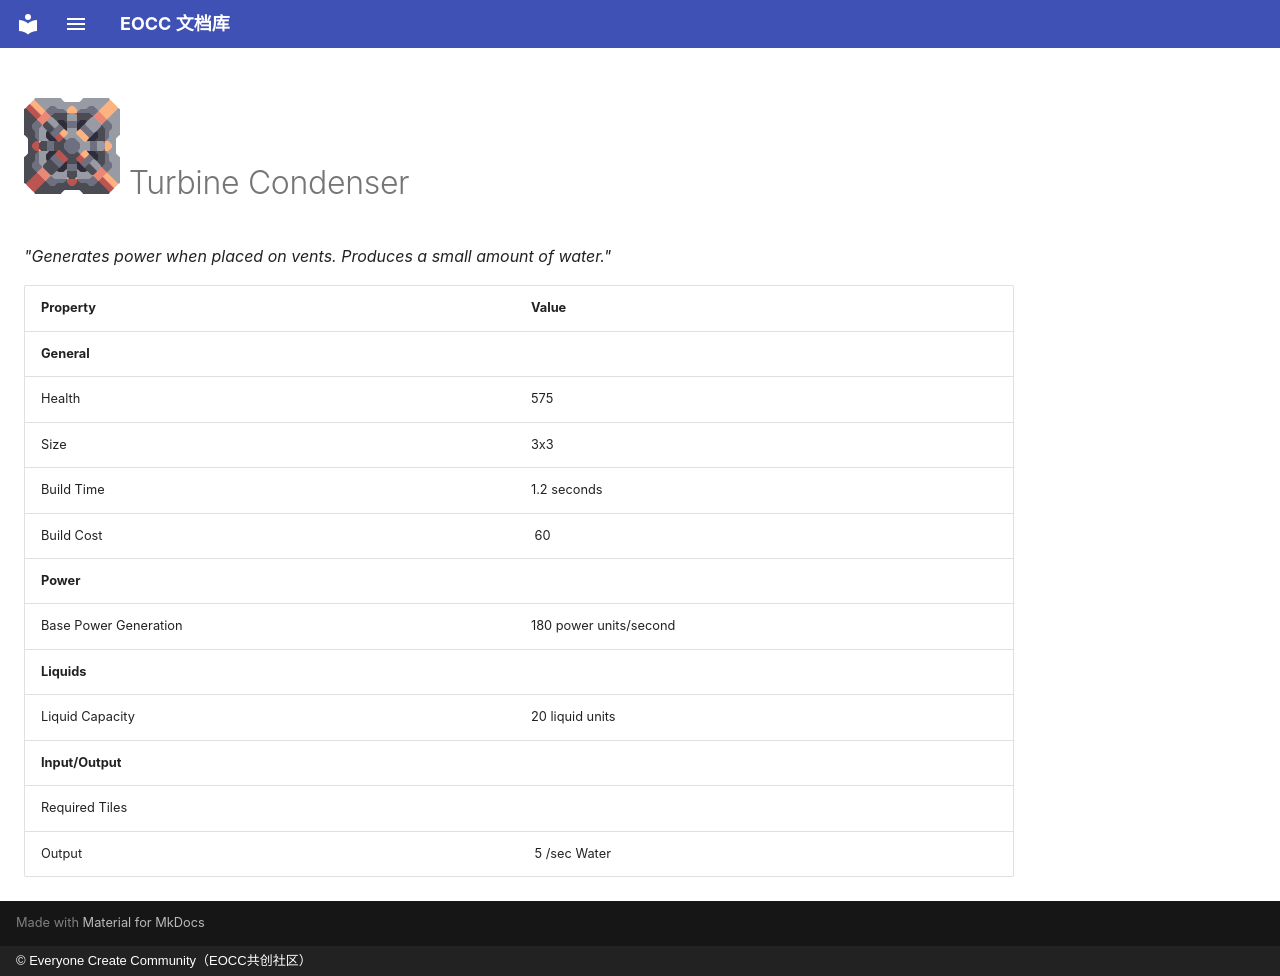

repository: eoccc/eoccc.github.io · page: wiki/mindustry/en/content/blocks/power/320-turbine-condenser/index.html · generator: mkdocs · copyright: © Everyone Create Community（EOCC共创社区）

# <img src="../../../../../../../ext/img/mindustry/block-turbine-condenser-ui.png" alt=""> Turbine Condenser

*"Generates power when placed on vents. Produces a small amount of water."*

| Property | Value |
|---|---|
| **General** |  |
| Health | 575 |
| Size | 3x3 |
| Build Time | 1.2  seconds |
| Build Cost | [<img src="../../../../../../../ext/img/mindustry/item-beryllium.png" alt="">](/wiki/content/items/16-beryllium) 60 |
| **Power** |  |
| Base Power Generation | 180  power units/second |
| **Liquids** |  |
| Liquid Capacity | 20  liquid units |
| **Input/Output** |  |
| Required Tiles |  |
| Output | [<img src="../../../../../../../ext/img/mindustry/liquid-water.png" alt="">](/wiki/content/liquids/0-water) 5 /sec Water |
